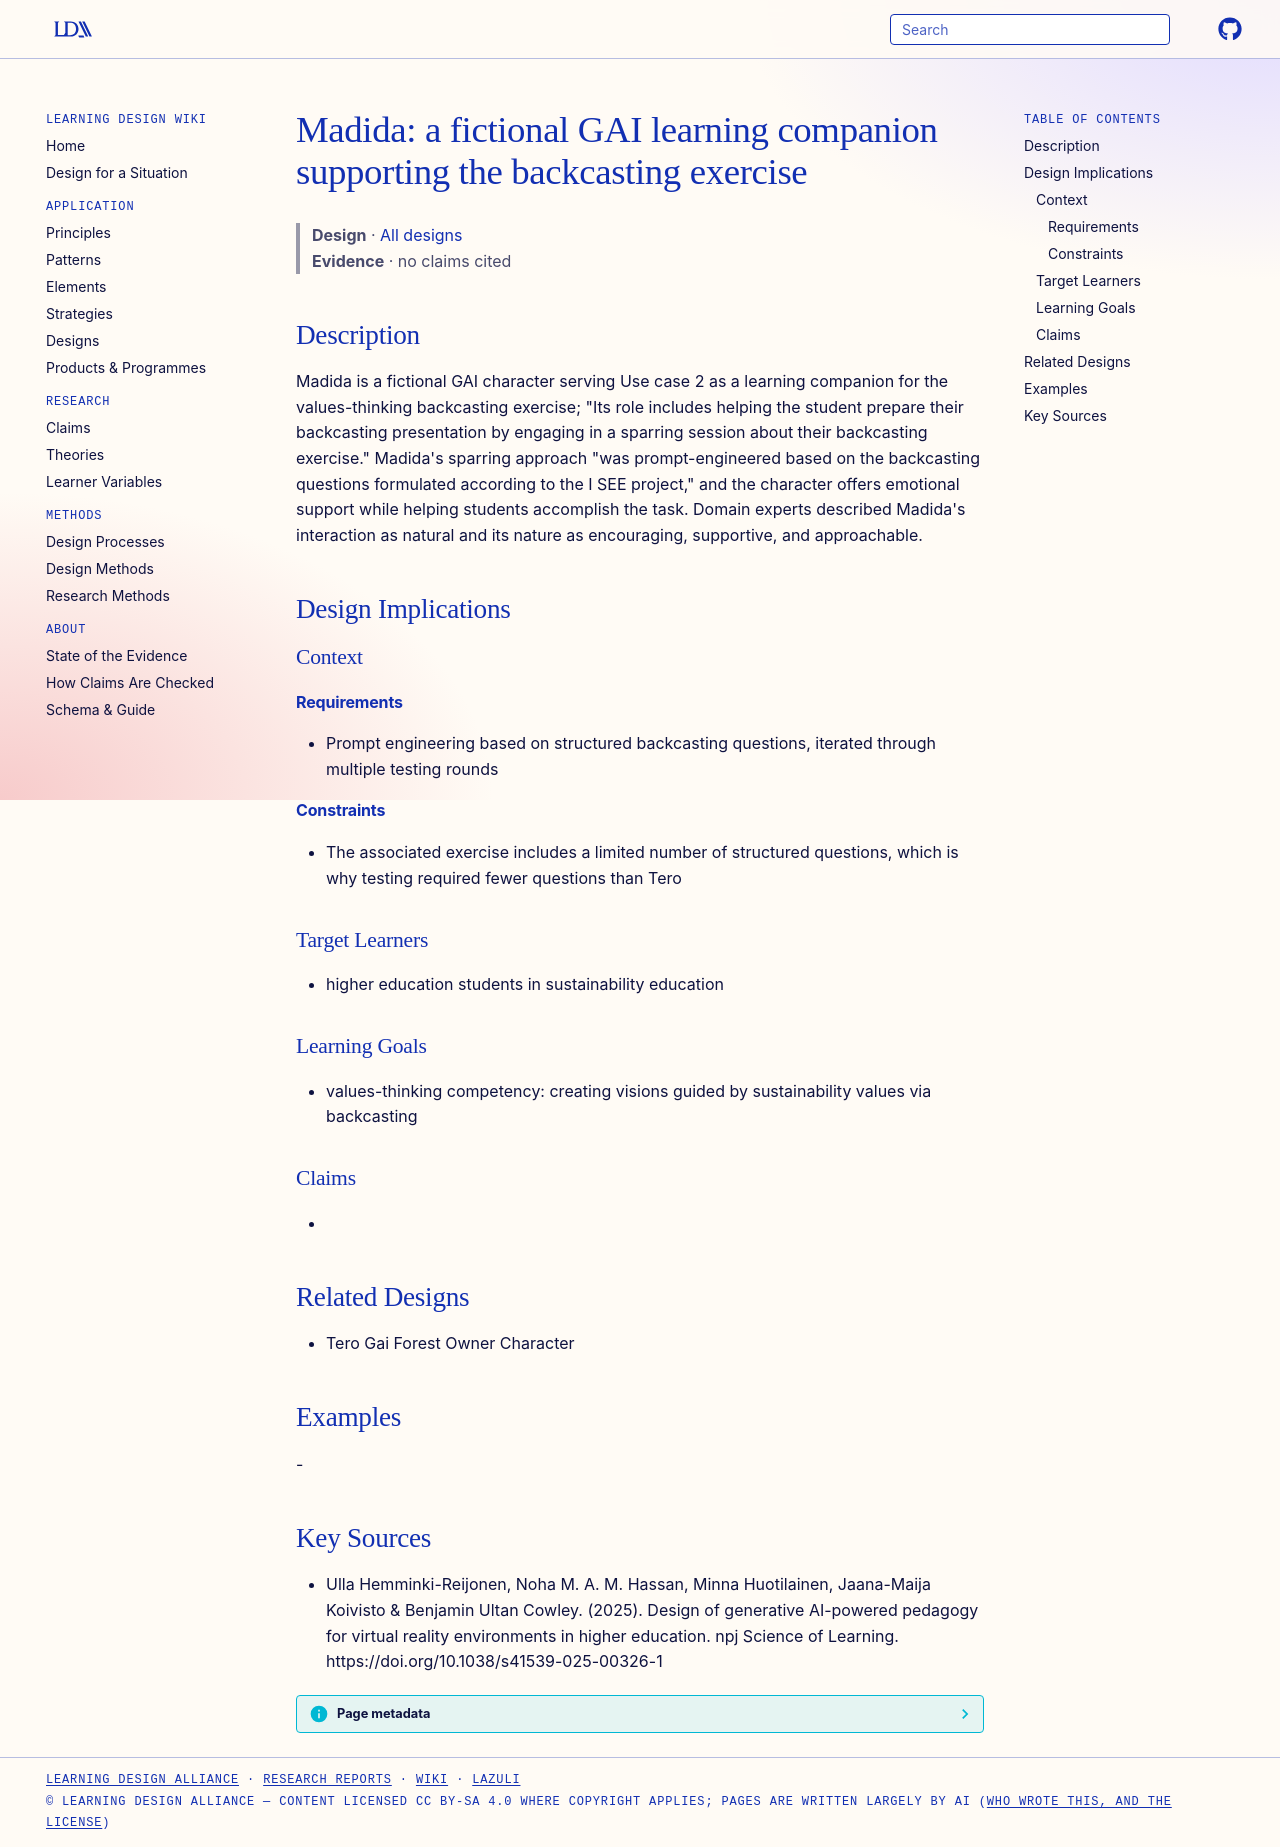

repository: Learning-Design-Alliance/learning-wiki · page: designs/madida-gai-learning-companion-character/index.html · generator: mkdocs

---
type: design
id: madida-gai-learning-companion-character
title: "Madida: a fictional GAI learning companion supporting the backcasting exercise"
description: "Madida is a fictional GAI character serving Use case 2 as a learning companion for the values-thinking backcasting exercise; \"Its role includes helping the student prepare their backcasting presentation by engaging in..."
status: review
generated:
  by: "process:settle-candidates"
  at: 2026-10-27
sources:
  - id: ulla-hemminki-reijonen-2025
    resource: "https://doi.org/10.1038/s41539-025-00326-1"
    title: "Ulla Hemminki-Reijonen, Noha M. A. M. Hassan, Minna Huotilainen, Jaana-Maija Koivisto & Benjamin Ultan Cowley. (2025). Design of generative AI-powered pedagogy for virtual reality environments in higher education. npj Science of Learning. https://doi.org/10.1038/s41539-025-00326-1"
    author: "Ulla Hemminki-Reijonen, Noha M. A. M. Hassan, Minna Huotilainen, Jaana-Maija Koivisto & Benjamin Ultan Cowley"
---

# Madida: a fictional GAI learning companion supporting the backcasting exercise

> **Design** · [All designs](index.md)
> **Evidence** · no claims cited

## Description
Madida is a fictional GAI character serving Use case 2 as a learning companion for the values-thinking backcasting exercise; "Its role includes helping the student prepare their backcasting presentation by engaging in a sparring session about their backcasting exercise." Madida's sparring approach "was prompt-engineered based on the backcasting questions formulated according to the I SEE project," and the character offers emotional support while helping students accomplish the task. Domain experts described Madida's interaction as natural and its nature as encouraging, supportive, and approachable.

## Design Implications

### Context
#### Requirements
- Prompt engineering based on structured backcasting questions, iterated through multiple testing rounds
#### Constraints
- The associated exercise includes a limited number of structured questions, which is why testing required fewer questions than Tero

### Target Learners
- higher education students in sustainability education

### Learning Goals
- values-thinking competency: creating visions guided by sustainability values via backcasting

### Claims
- 

## Related Designs
- Tero Gai Forest Owner Character

## Examples
-

## Key Sources
- Ulla Hemminki-Reijonen, Noha M. A. M. Hassan, Minna Huotilainen, Jaana-Maija Koivisto & Benjamin Ultan Cowley. (2025). Design of generative AI-powered pedagogy for virtual reality environments in higher education. npj Science of Learning. https://doi.org/10.1038/s41539-025-00326-1
